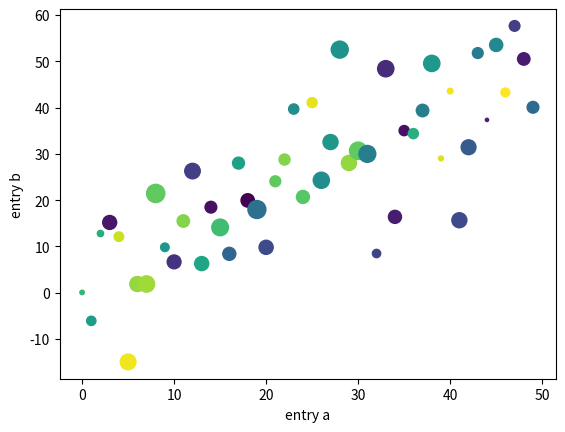

Generate this figure with matplotlib:
import numpy as np
import matplotlib.pyplot as plt

data = {'a': np.arange(50),
        'c': np.random.randint(0, 50, 50),
        'd': np.random.randn(50)}
data['b'] = data['a'] + 10 * np.random.randn(50)
data['d'] = np.abs(data['d']) * 100

plt.scatter('a', 'b', c='c', s='d', data=data)
plt.xlabel('entry a')
plt.ylabel('entry b')
plt.show()